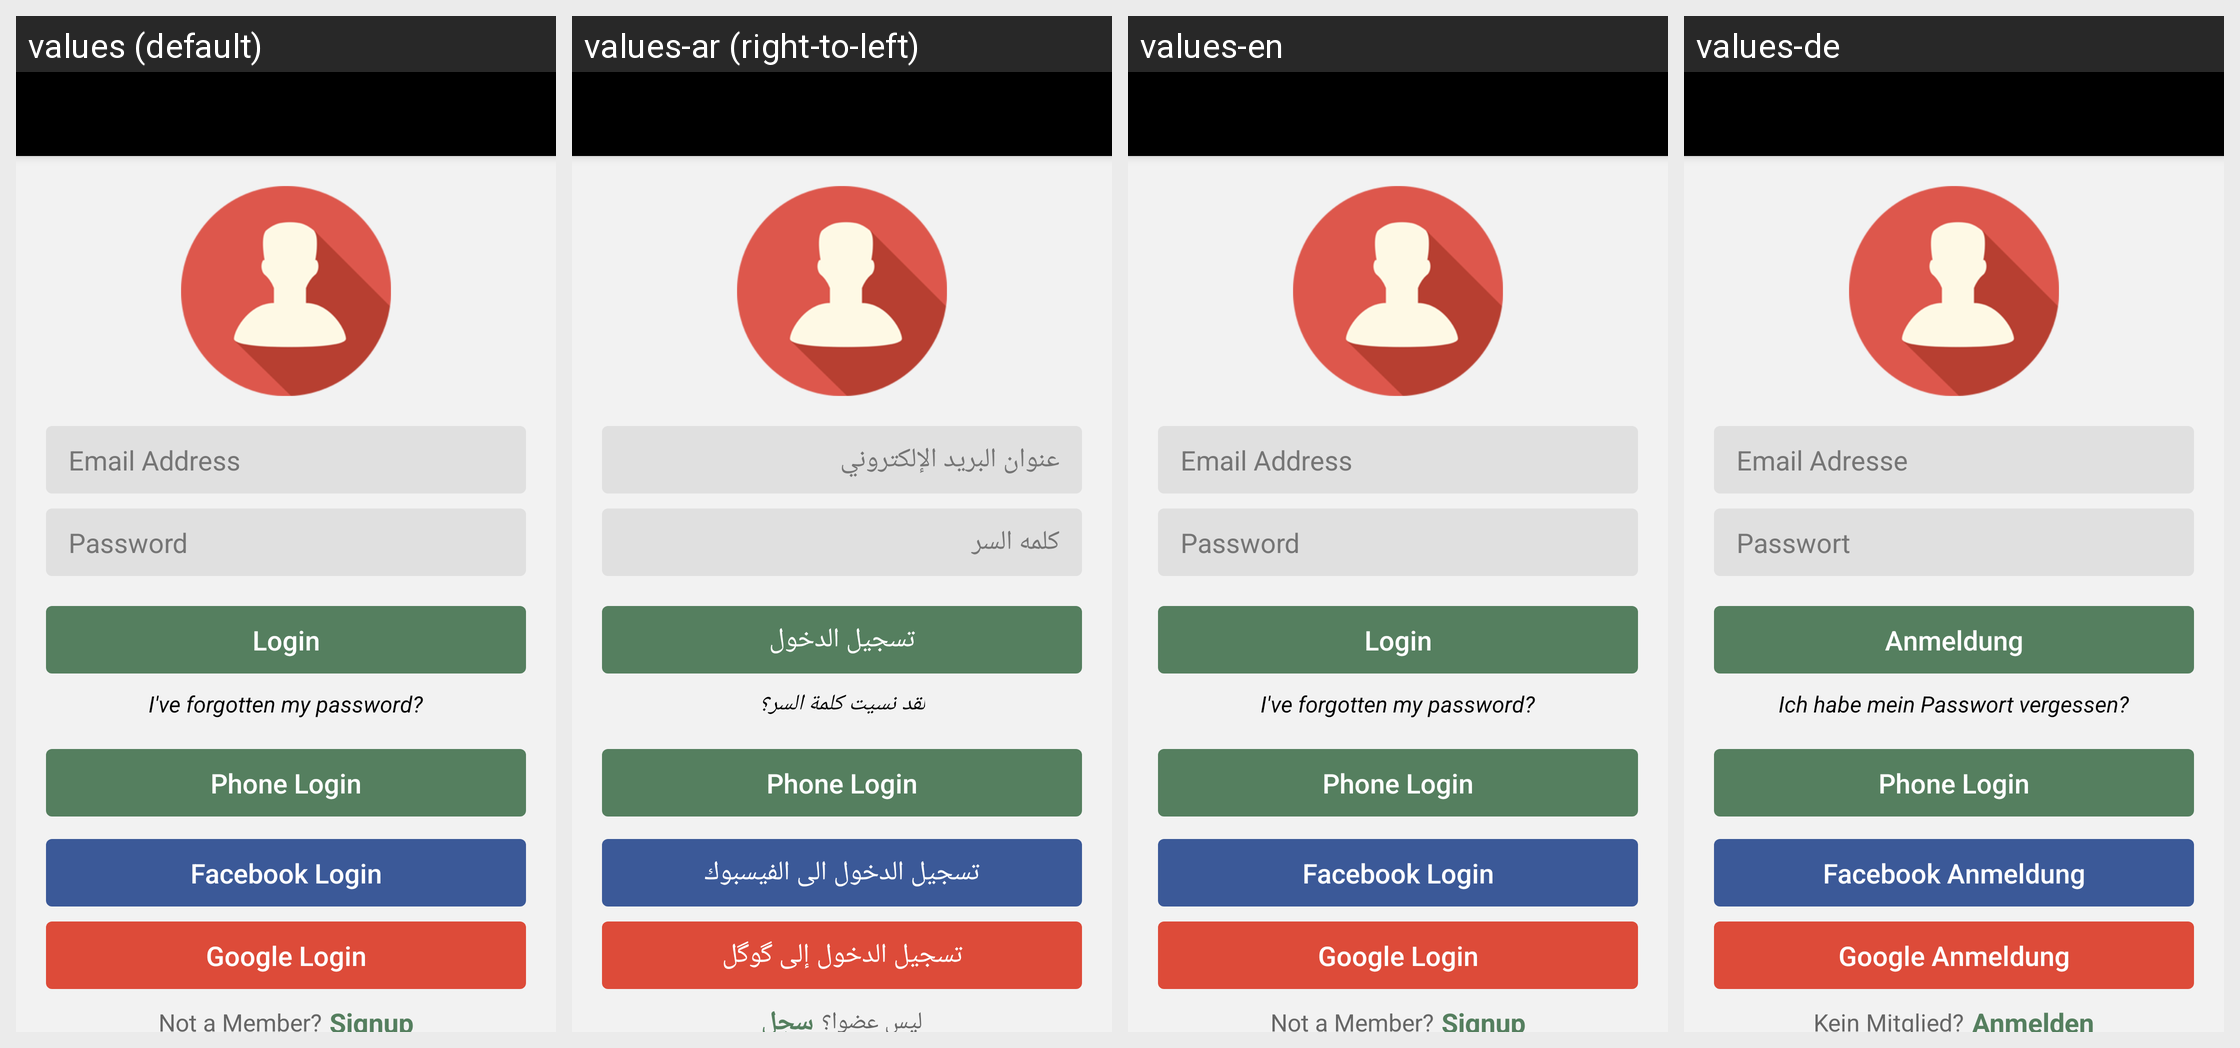

Strings drawn on this Android screen and how each of the app's shown locales translates them:
Android screen res/layout/login.xml rendered under 4 locales, left to right: values (default), values-ar (right-to-left), values-en, values-de. Device: Nexus 5 (rendered at 1080×1920; each locale shown at half size, 540×960, under a caption strip naming it); theme AppTheme.
Strings drawn on this screen, with the default value and each locale's value (text and hints the layout hard-codes, and strings that could not be matched under every locale, appear in the picture but are not listed):

email_address
  values: Email Address
  values-ar: عنوان البريد الإلكتروني
  values-en: Email Address
  values-de: Email Adresse

password
  values: Password
  values-ar: كلمه السر
  values-en: Password
  values-de: Passwort

login
  values: Login
  values-ar: تسجيل الدخول
  values-en: Login
  values-de: Anmeldung

forgot_password
  values: I've forgotten my password?
  values-ar: لقد نسيت كلمة السر؟
  values-en: I've forgotten my password?
  values-de: Ich habe mein Passwort vergessen?

phone_login
  values: Phone Login
  values-ar: Phone Login  [not translated; the default value is used]
  values-en: Phone Login  [not translated; the default value is used]
  values-de: Phone Login  [not translated; the default value is used]

facebook_login
  values: Facebook Login
  values-ar: تسجيل الدخول الى الفيسبوك
  values-en: Facebook Login
  values-de: Facebook Anmeldung

google_login
  values: Google Login
  values-ar: تسجيل الدخول إلى گوگل
  values-en: Google Login
  values-de: Google Anmeldung

not_a_member
  values: Not a Member?
  values-ar: ليس عضوا؟
  values-en: Not a Member?
  values-de: Kein Mitglied?

signup
  values: Signup
  values-ar: سجل
  values-en: Signup
  values-de: Anmelden
